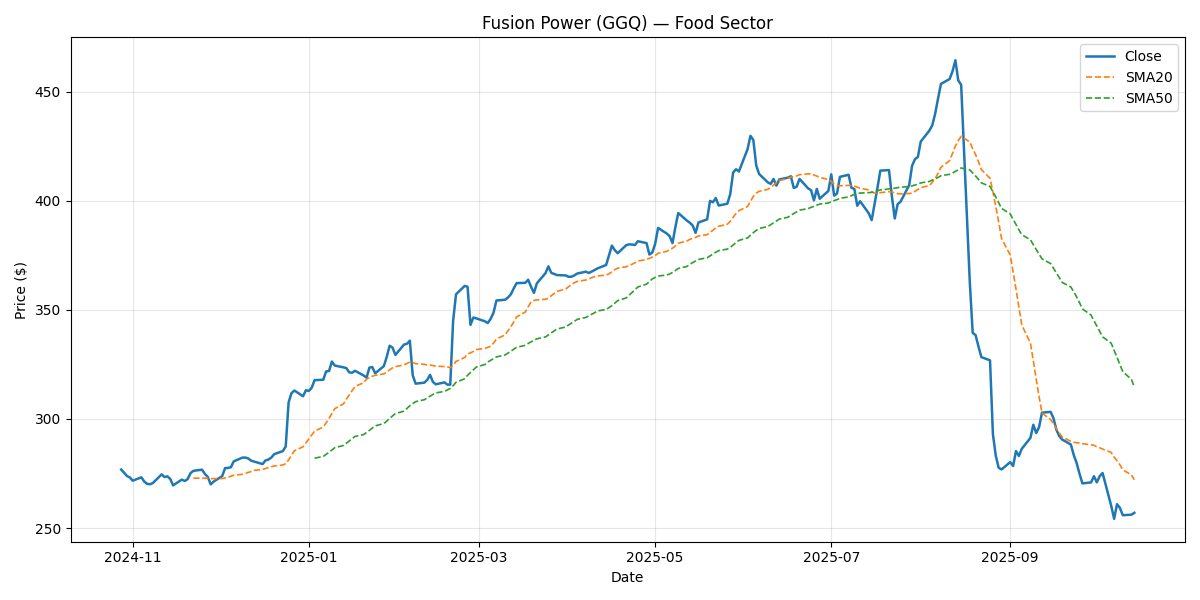

Source data for this figure (header and first rows):
Date, Close, Return, SMA20, SMA50, Vol20, Volume, Sector
2024-10-28, 276.8, , , , , 1938281, Food
2024-10-29, 275.4, -0.005187, , , , 2043567, Food
2024-10-30, 273.9, -0.005518, , , , 2203776, Food
2024-10-31, 273.2, -0.002457, , , , 2030137, Food
2024-11-01, 271.7, -0.005356, , , , 2298157, Food
2024-11-04, 273.3, 0.00563, , , , 1981369, Food
2024-11-05, 271.3, -0.007078, , , , 1676724, Food
2024-11-06, 270.3, -0.003962, , , , 3797115, Food
2024-11-07, 270.1, -0.0005804, , , , 1989725, Food
2024-11-08, 270.7, 0.002132, , , , 2097983, Food
2024-11-11, 274.6, 0.01458, , , , 2462068, Food
2024-11-12, 273.4, -0.004438, , , , 1202783, Food
2024-11-13, 273.7, 0.001201, , , , 1390458, Food
2024-11-14, 272.5, -0.004575, , , , 1478139, Food
2024-11-15, 269.6, -0.01061, , , , 1860051, Food
2024-11-18, 272.2, 0.009732, , , , 2478709, Food
2024-11-19, 271.6, -0.002241, , , , 1574958, Food
2024-11-20, 272.4, 0.002941, , , , 2084920, Food
2024-11-21, 275.2, 0.01015, , , , 1646828, Food
2024-11-22, 276.2, 0.003897, 272.9, , , 1423187, Food
2024-11-25, 276.8, 0.001966, 272.9, , 0.1025, 2119897, Food
2024-11-26, 274.8, -0.007078, 272.9, , 0.104, 3041553, Food
2024-11-27, 273.5, -0.004919, 272.9, , 0.1036, 1256359, Food
2024-11-28, 270, -0.01254, 272.7, , 0.1125, 1758624, Food
2024-11-29, 271.3, 0.004609, 272.7, , 0.1124, 1349711, Food
2024-12-02, 273.8, 0.009448, 272.7, , 0.1158, 1995006, Food
2024-12-03, 277.5, 0.01329, 273, , 0.1214, 2412361, Food
2024-12-04, 277.6, 0.0003232, 273.4, , 0.1199, 1945919, Food
2024-12-05, 277.9, 0.0011, 273.8, , 0.1197, 1996288, Food
2024-12-06, 280.6, 0.009771, 274.3, , 0.1233, 2213801, Food
2024-12-09, 282.3, 0.006062, 274.6, , 0.1151, 1502329, Food
2024-12-10, 282.3, 0.0001159, 275.1, , 0.1131, 2015516, Food
2024-12-11, 281.9, -0.001429, 275.5, , 0.1136, 1894861, Food
2024-12-12, 280.9, -0.003529, 275.9, , 0.1129, 1803691, Food
2024-12-13, 280.5, -0.001551, 276.5, , 0.1042, 2001531, Food
2024-12-16, 279.3, -0.004081, 276.8, , 0.1022, 1624162, Food
2024-12-17, 281, 0.005971, 277.3, , 0.1025, 1281918, Food
2024-12-18, 281.4, 0.001325, 277.7, , 0.1024, 2080845, Food
2024-12-19, 282.3, 0.00324, 278.1, , 0.09766, 2055125, Food
2024-12-20, 283.9, 0.005608, 278.5, , 0.09845, 1963270, Food
2024-12-23, 285.3, 0.004916, 278.9, , 0.09924, 5222498, Food
2024-12-24, 287.4, 0.007458, 279.5, , 0.09586, 1973884, Food
2024-12-25, 307.6, 0.07022, 281.2, , 0.257, 1822105, Food
2024-12-26, 311.9, 0.01385, 283.3, , 0.2486, 1550607, Food
2024-12-27, 313, 0.003798, 285.4, , 0.2487, 1502401, Food
2024-12-30, 310.4, -0.008348, 287.3, , 0.2547, 2377091, Food
2024-12-31, 313.2, 0.008825, 289, , 0.2535, 2560347, Food
2025-01-01, 312.9, -0.0009762, 290.8, , 0.254, 3154792, Food
2025-01-02, 314.3, 0.004669, 292.6, , 0.2534, 2027020, Food
2025-01-03, 317.8, 0.011, 294.5, 282, 0.2536, 1275160, Food
2025-01-06, 318, 0.0006002, 296.3, 282.9, 0.2545, 1788482, Food
2025-01-07, 321.8, 0.01203, 298.2, 283.8, 0.2543, 2504443, Food
2025-01-08, 322, 0.0005382, 300.2, 284.7, 0.2535, 1916226, Food
2025-01-09, 326.3, 0.01351, 302.5, 285.8, 0.2515, 1414660, Food
2025-01-10, 324.5, -0.005656, 304.7, 286.9, 0.2539, 2780618, Food
2025-01-13, 323.6, -0.002544, 306.9, 287.9, 0.2531, 1969305, Food
2025-01-14, 323.3, -0.001014, 309, 288.9, 0.2548, 1440025, Food
2025-01-15, 321.3, -0.006088, 311, 289.9, 0.2584, 2178339, Food
2025-01-16, 321.2, -0.0004967, 313, 290.9, 0.2594, 2223935, Food
2025-01-17, 322.1, 0.002816, 314.9, 292, 0.2598, 1386909, Food
... 192 more rows
